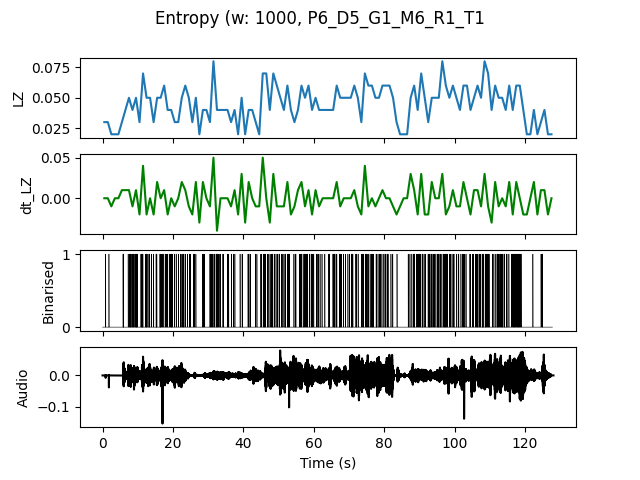

Data behind this chart, as committed beside it:
, t0, LZ, dt_LZ, IOI
0.0, 0.0, 0.0299, 0.0, 1.0
1.0, 1.0, 0.0299, 0.0, 1.0
2.0, 2.0, 0.01993, -0.009966, 0.0
3.0, 3.0, 0.01993, 0.0, 0.0
4.0, 4.0, 0.01993, 0.0, 0.0
5.0, 5.0, 0.0299, 0.009966, 0.5
6.0, 6.0, 0.03986, 0.009966, 1.0
7.0, 7.0, 0.04983, 0.009966, 0.25
8.0, 8.0, 0.03986, -0.009966, 0.25
9.0, 9.0, 0.04983, 0.009966, 0.2
10.0, 10.0, 0.0299, -0.01993, 1.0
11.0, 11.0, 0.06976, 0.03986, 0.25
12.0, 12.0, 0.04983, -0.01993, 0.25
13.0, 13.0, 0.04983, 0.0, 0.3333
14.0, 14.0, 0.0299, -0.01993, 1.0
15.0, 15.0, 0.04983, 0.01993, 0.3333
16.0, 16.0, 0.04983, 0.0, 0.25
17.0, 17.0, 0.05979, 0.009966, 0.3333
18.0, 18.0, 0.03986, -0.01993, 0.3333
19.0, 19.0, 0.03986, 0.0, 0.25
20.0, 20.0, 0.0299, -0.009966, 0.5
21.0, 21.0, 0.0299, 0.0, 1.0
22.0, 22.0, 0.04983, 0.01993, 0.3333
23.0, 23.0, 0.05979, 0.009966, 0.3333
24.0, 24.0, 0.04983, -0.009966, 0.3333
25.0, 25.0, 0.0299, -0.01993, 1.0
26.0, 26.0, 0.04983, 0.01993, 0.5
27.0, 27.0, 0.01993, -0.0299, 0.0
28.0, 28.0, 0.03986, 0.01993, 0.5
29.0, 29.0, 0.03986, 0.0, 1.0
30.0, 30.0, 0.0299, -0.009966, 0.5
31.0, 31.0, 0.07973, 0.04983, 0.25
32.0, 32.0, 0.03986, -0.03986, 0.25
33.0, 33.0, 0.03986, 0.0, 0.5
34.0, 34.0, 0.03986, 0.0, 0.5
35.0, 35.0, 0.03986, 0.0, 0.3333
36.0, 36.0, 0.0299, -0.009966, 1.0
37.0, 37.0, 0.03986, 0.009966, 0.5
38.0, 38.0, 0.01993, -0.01993, 0.0
39.0, 39.0, 0.04983, 0.0299, 0.3333
40.0, 40.0, 0.01993, -0.0299, 0.0
41.0, 41.0, 0.03986, 0.01993, 0.5
42.0, 42.0, 0.03986, 0.0, 1.0
43.0, 43.0, 0.0299, -0.009966, 0.5
44.0, 44.0, 0.01993, -0.009966, 0.0
45.0, 45.0, 0.06976, 0.04983, 0.25
46.0, 46.0, 0.06976, 0.0, 0.3333
47.0, 47.0, 0.03986, -0.0299, 0.5
48.0, 48.0, 0.06976, 0.0299, 0.3333
49.0, 49.0, 0.05979, -0.009966, 0.3333
50.0, 50.0, 0.04983, -0.009966, 0.3333
51.0, 51.0, 0.03986, -0.009966, 0.5
52.0, 52.0, 0.05979, 0.01993, 0.2
53.0, 53.0, 0.03986, -0.01993, 1.0
54.0, 54.0, 0.0299, -0.009966, 0.5
55.0, 55.0, 0.03986, 0.009966, 1.0
56.0, 56.0, 0.05979, 0.01993, 0.3333
57.0, 57.0, 0.04983, -0.009966, 0.3333
58.0, 58.0, 0.05979, 0.009966, 0.3333
59.0, 59.0, 0.03986, -0.01993, 0.3333
... 68 more rows
